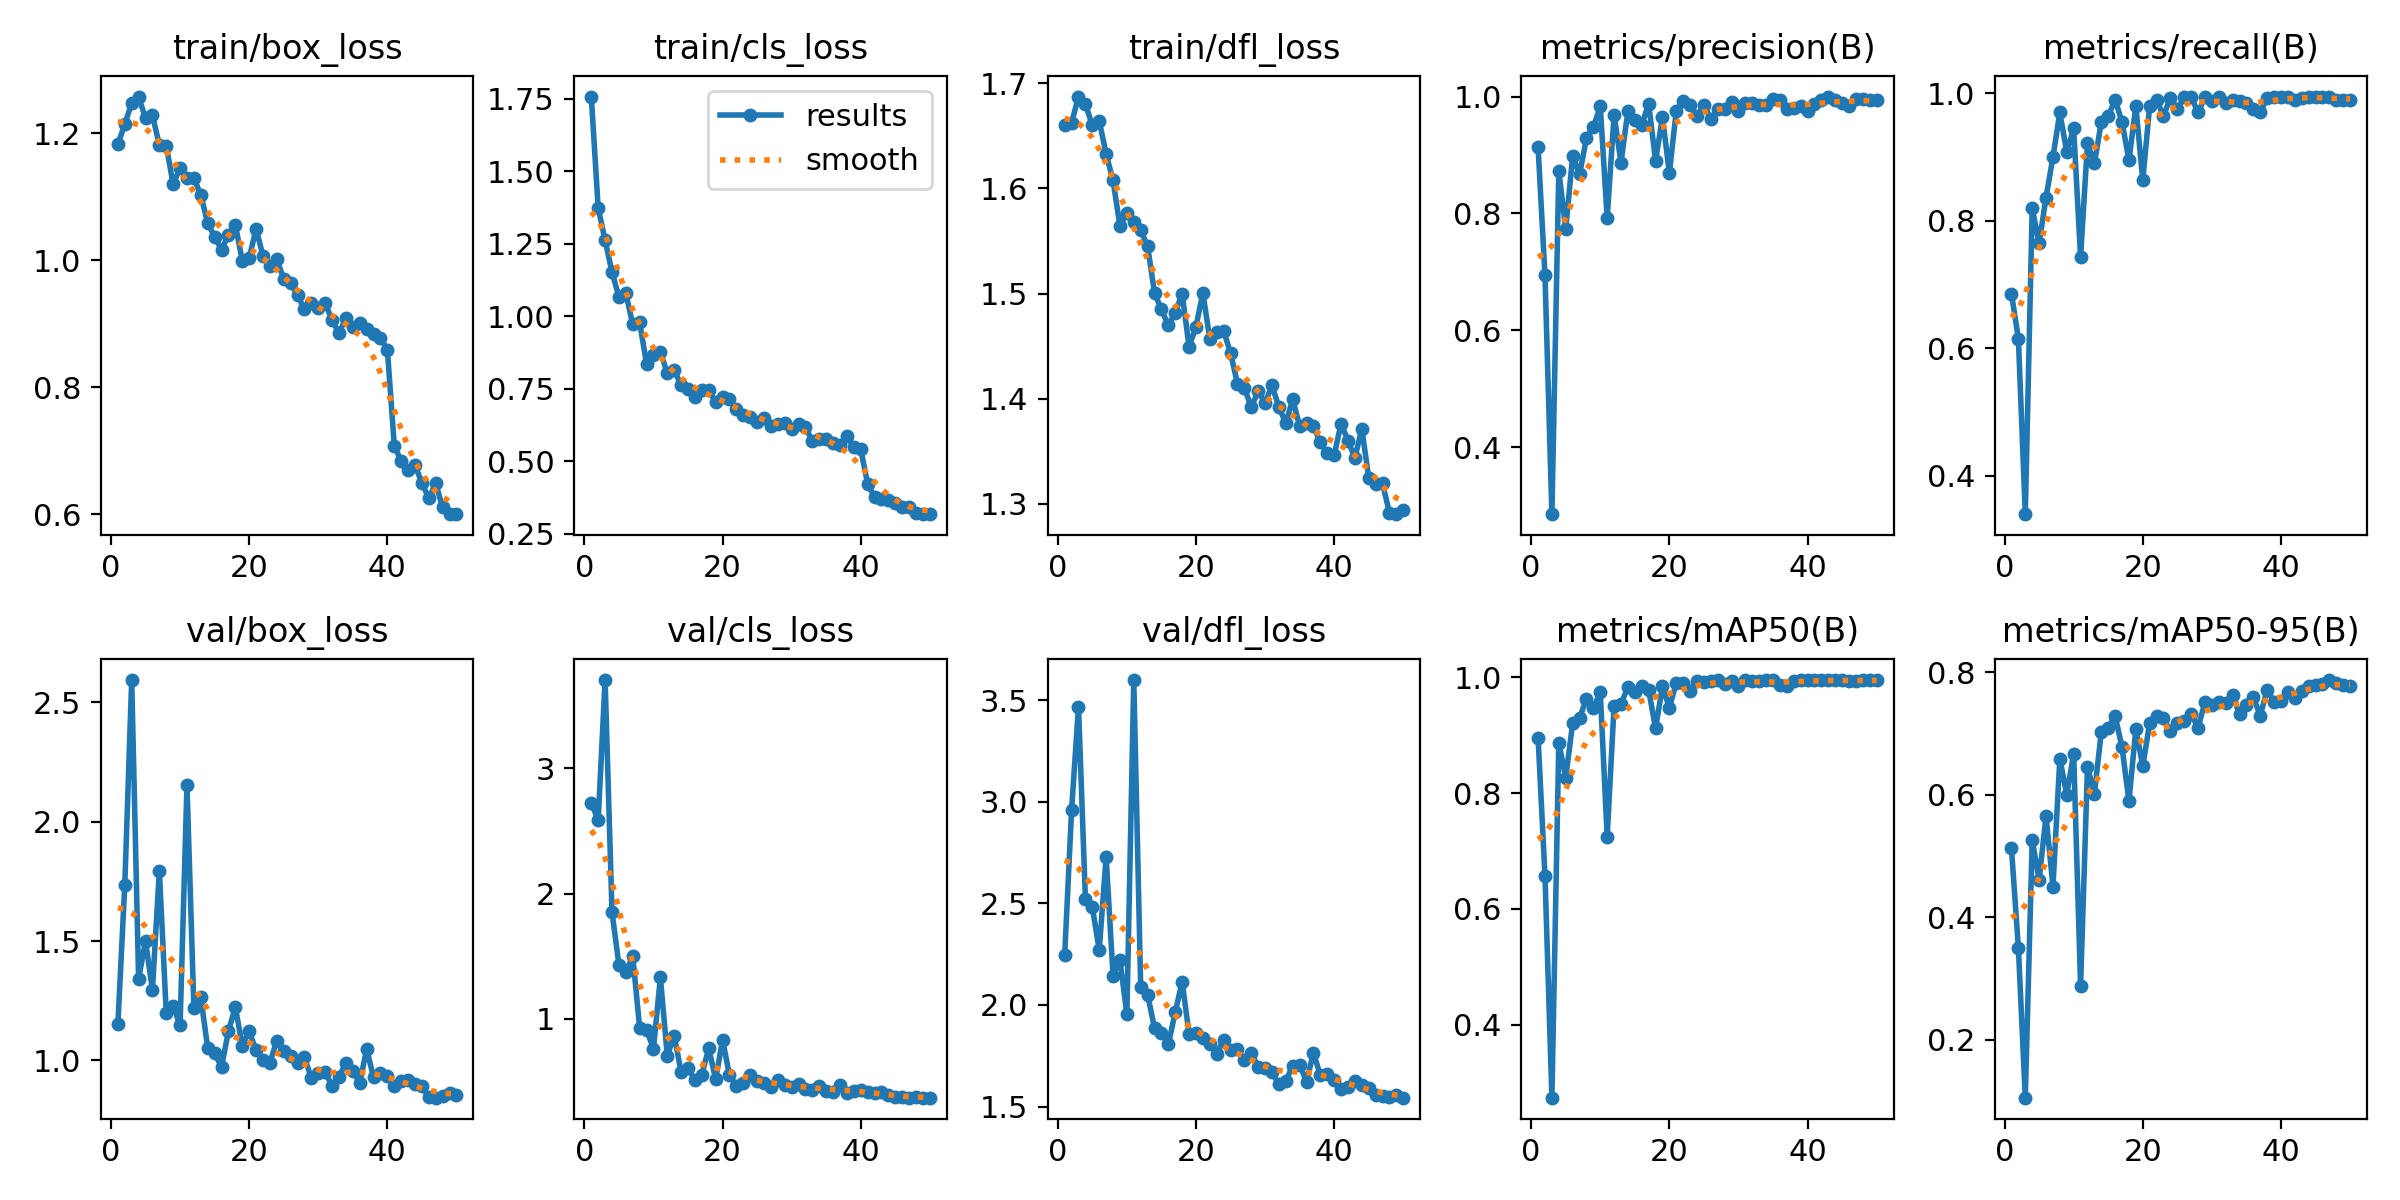

Data behind this chart, as committed beside it:
epoch, time, train/box_loss, train/cls_loss, train/dfl_loss, metrics/precision(B), metrics/recall(B), metrics/mAP50(B), metrics/mAP50-95(B), val/box_loss, val/cls_loss, val/dfl_loss, lr/pg0, lr/pg1, lr/pg2
1, 224.7, 1.183, 1.757, 1.66, 0.9134, 0.686, 0.8958, 0.5123, 1.151, 2.724, 2.244, 0.0006515, 0.0006515, 0.0006515
2, 1396, 1.215, 1.373, 1.662, 0.6938, 0.615, 0.6569, 0.3498, 1.735, 2.588, 2.959, 0.001292, 0.001292, 0.001292
3, 1984, 1.248, 1.261, 1.687, 0.2852, 0.34, 0.2741, 0.1054, 2.594, 3.707, 3.469, 0.001906, 0.001906, 0.001906
4, 2195, 1.258, 1.151, 1.68, 0.8727, 0.82, 0.8872, 0.5267, 1.342, 1.852, 2.521, 0.001881, 0.001881, 0.001881
5, 2724, 1.224, 1.066, 1.66, 0.7734, 0.765, 0.8264, 0.4605, 1.5, 1.43, 2.482, 0.001842, 0.001842, 0.001842
6, 2920, 1.229, 1.079, 1.664, 0.898, 0.8366, 0.92, 0.5658, 1.296, 1.372, 2.269, 0.001802, 0.001802, 0.001802
7, 3115, 1.182, 0.9715, 1.633, 0.8666, 0.9, 0.9291, 0.45, 1.795, 1.5, 2.73, 0.001762, 0.001762, 0.001762
8, 3310, 1.181, 0.9786, 1.608, 0.9282, 0.97, 0.963, 0.659, 1.198, 0.9283, 2.145, 0.001723, 0.001723, 0.001723
9, 3509, 1.12, 0.8353, 1.564, 0.9478, 0.9076, 0.9463, 0.6002, 1.229, 0.9106, 2.22, 0.001683, 0.001683, 0.001683
10, 3710, 1.145, 0.8652, 1.577, 0.9833, 0.945, 0.9746, 0.6672, 1.147, 0.7594, 1.954, 0.001644, 0.001644, 0.001644
11, 3909, 1.129, 0.8771, 1.568, 0.7922, 0.7433, 0.7247, 0.2879, 2.155, 1.329, 3.599, 0.001604, 0.001604, 0.001604
12, 4107, 1.13, 0.8029, 1.56, 0.9685, 0.9217, 0.9507, 0.645, 1.22, 0.704, 2.089, 0.001564, 0.001564, 0.001564
13, 4304, 1.103, 0.813, 1.545, 0.8868, 0.89, 0.9541, 0.6016, 1.264, 0.8651, 2.051, 0.001525, 0.001525, 0.001525
14, 4506, 1.059, 0.7614, 1.5, 0.9755, 0.955, 0.9829, 0.7026, 1.052, 0.5753, 1.886, 0.001485, 0.001485, 0.001485
15, 4705, 1.037, 0.7485, 1.485, 0.9602, 0.9646, 0.9737, 0.7093, 1.03, 0.6046, 1.862, 0.001446, 0.001446, 0.001446
16, 4915, 1.017, 0.7225, 1.47, 0.9512, 0.99, 0.9842, 0.7288, 0.9723, 0.5088, 1.805, 0.001406, 0.001406, 0.001406
17, 5129, 1.04, 0.7434, 1.482, 0.9878, 0.955, 0.9779, 0.6775, 1.123, 0.5513, 1.964, 0.001366, 0.001366, 0.001366
18, 5340, 1.056, 0.7442, 1.5, 0.8903, 0.895, 0.912, 0.5894, 1.223, 0.7647, 2.115, 0.001327, 0.001327, 0.001327
19, 5554, 0.9992, 0.703, 1.449, 0.9645, 0.98, 0.9839, 0.708, 1.063, 0.5138, 1.857, 0.001287, 0.001287, 0.001287
20, 5756, 1.003, 0.7226, 1.469, 0.8691, 0.8635, 0.9473, 0.6464, 1.122, 0.8315, 1.863, 0.001248, 0.001248, 0.001248
21, 5954, 1.05, 0.7155, 1.501, 0.9753, 0.98, 0.9897, 0.7169, 1.043, 0.5474, 1.837, 0.001208, 0.001208, 0.001208
22, 6151, 1.007, 0.6786, 1.457, 0.993, 0.99, 0.9908, 0.7291, 1.003, 0.4627, 1.809, 0.001168, 0.001168, 0.001168
23, 6350, 0.9909, 0.6596, 1.464, 0.9847, 0.9645, 0.9764, 0.7247, 0.9903, 0.4872, 1.76, 0.001129, 0.001129, 0.001129
24, 6558, 1.002, 0.6535, 1.465, 0.966, 0.9933, 0.993, 0.7041, 1.084, 0.5481, 1.828, 0.001089, 0.001089, 0.001089
25, 6752, 0.9707, 0.6351, 1.444, 0.986, 0.975, 0.9921, 0.7166, 1.04, 0.502, 1.78, 0.00105, 0.00105, 0.00105
26, 6945, 0.9648, 0.649, 1.414, 0.9613, 0.9941, 0.9931, 0.7201, 1.02, 0.4833, 1.781, 0.00101, 0.00101, 0.00101
27, 7129, 0.9446, 0.6201, 1.411, 0.978, 0.995, 0.9946, 0.7324, 0.9915, 0.4573, 1.728, 0.0009704, 0.0009704, 0.0009704
28, 7309, 0.9233, 0.6263, 1.392, 0.9794, 0.97, 0.988, 0.7094, 1.013, 0.5128, 1.765, 0.0009308, 0.0009308, 0.0009308
29, 7547, 0.9323, 0.6306, 1.407, 0.99, 0.9937, 0.9938, 0.7513, 0.9252, 0.4694, 1.695, 0.0008912, 0.0008912, 0.0008912
30, 7723, 0.9253, 0.6105, 1.396, 0.9753, 0.9886, 0.9852, 0.7472, 0.9462, 0.4559, 1.691, 0.0008516, 0.0008516, 0.0008516
31, 8040, 0.933, 0.6288, 1.413, 0.9884, 0.995, 0.9945, 0.751, 0.951, 0.4752, 1.669, 0.000812, 0.000812, 0.000812
32, 8209, 0.9053, 0.6167, 1.392, 0.9894, 0.985, 0.9934, 0.7505, 0.8934, 0.4352, 1.611, 0.0007724, 0.0007724, 0.0007724
33, 8380, 0.8854, 0.5681, 1.377, 0.9851, 0.9895, 0.9932, 0.7634, 0.9311, 0.4304, 1.625, 0.0007328, 0.0007328, 0.0007328
34, 8797, 0.9088, 0.5768, 1.399, 0.9851, 0.9887, 0.9947, 0.7311, 0.9901, 0.4654, 1.701, 0.0006932, 0.0006932, 0.0006932
35, 8965, 0.8942, 0.5756, 1.374, 0.995, 0.9845, 0.9947, 0.7466, 0.9567, 0.4243, 1.706, 0.0006536, 0.0006536, 0.0006536
36, 9861, 0.9019, 0.562, 1.377, 0.9939, 0.975, 0.9857, 0.7594, 0.9049, 0.4131, 1.622, 0.000614, 0.000614, 0.000614
37, 10020, 0.8916, 0.5542, 1.374, 0.9795, 0.97, 0.9843, 0.729, 1.048, 0.4684, 1.765, 0.0005744, 0.0005744, 0.0005744
38, 10380, 0.8834, 0.5848, 1.359, 0.9803, 0.9935, 0.9932, 0.7712, 0.929, 0.4097, 1.653, 0.0005348, 0.0005348, 0.0005348
39, 10549, 0.8776, 0.5483, 1.348, 0.9835, 0.995, 0.9945, 0.7517, 0.9481, 0.418, 1.659, 0.0004952, 0.0004952, 0.0004952
40, 10722, 0.8593, 0.5404, 1.346, 0.9754, 0.995, 0.9944, 0.7527, 0.933, 0.4261, 1.63, 0.0004556, 0.0004556, 0.0004556
41, 12779, 0.7081, 0.4207, 1.376, 0.9875, 0.995, 0.9947, 0.7686, 0.8934, 0.4113, 1.584, 0.000416, 0.000416, 0.000416
42, 12952, 0.6833, 0.3764, 1.36, 0.9934, 0.99, 0.9947, 0.7579, 0.9142, 0.4028, 1.596, 0.0003764, 0.0003764, 0.0003764
43, 13132, 0.6704, 0.3678, 1.344, 1, 0.9932, 0.995, 0.7692, 0.9163, 0.4135, 1.623, 0.0003368, 0.0003368, 0.0003368
44, 13317, 0.6779, 0.3644, 1.371, 0.9938, 0.995, 0.9944, 0.777, 0.9021, 0.3876, 1.607, 0.0002972, 0.0002972, 0.0002972
45, 13502, 0.6485, 0.3566, 1.325, 0.9889, 0.995, 0.9943, 0.7792, 0.8921, 0.3744, 1.59, 0.0002576, 0.0002576, 0.0002576
46, 13688, 0.6255, 0.3424, 1.319, 0.9844, 0.995, 0.9937, 0.7805, 0.8473, 0.3711, 1.558, 0.000218, 0.000218, 0.000218
47, 13879, 0.6484, 0.3412, 1.319, 0.995, 0.9945, 0.9939, 0.7873, 0.8441, 0.3692, 1.554, 0.0001784, 0.0001784, 0.0001784
48, 14271, 0.6106, 0.3221, 1.291, 0.995, 0.9897, 0.9943, 0.7824, 0.8526, 0.3715, 1.547, 0.0001388, 0.0001388, 0.0001388
49, 14448, 0.601, 0.3168, 1.29, 0.9942, 0.99, 0.9946, 0.7789, 0.865, 0.3693, 1.554, 9.92e-05, 9.92e-05, 9.92e-05
50, 15106, 0.6, 0.3173, 1.294, 0.9941, 0.99, 0.9944, 0.7776, 0.8569, 0.3685, 1.543, 5.96e-05, 5.96e-05, 5.96e-05
